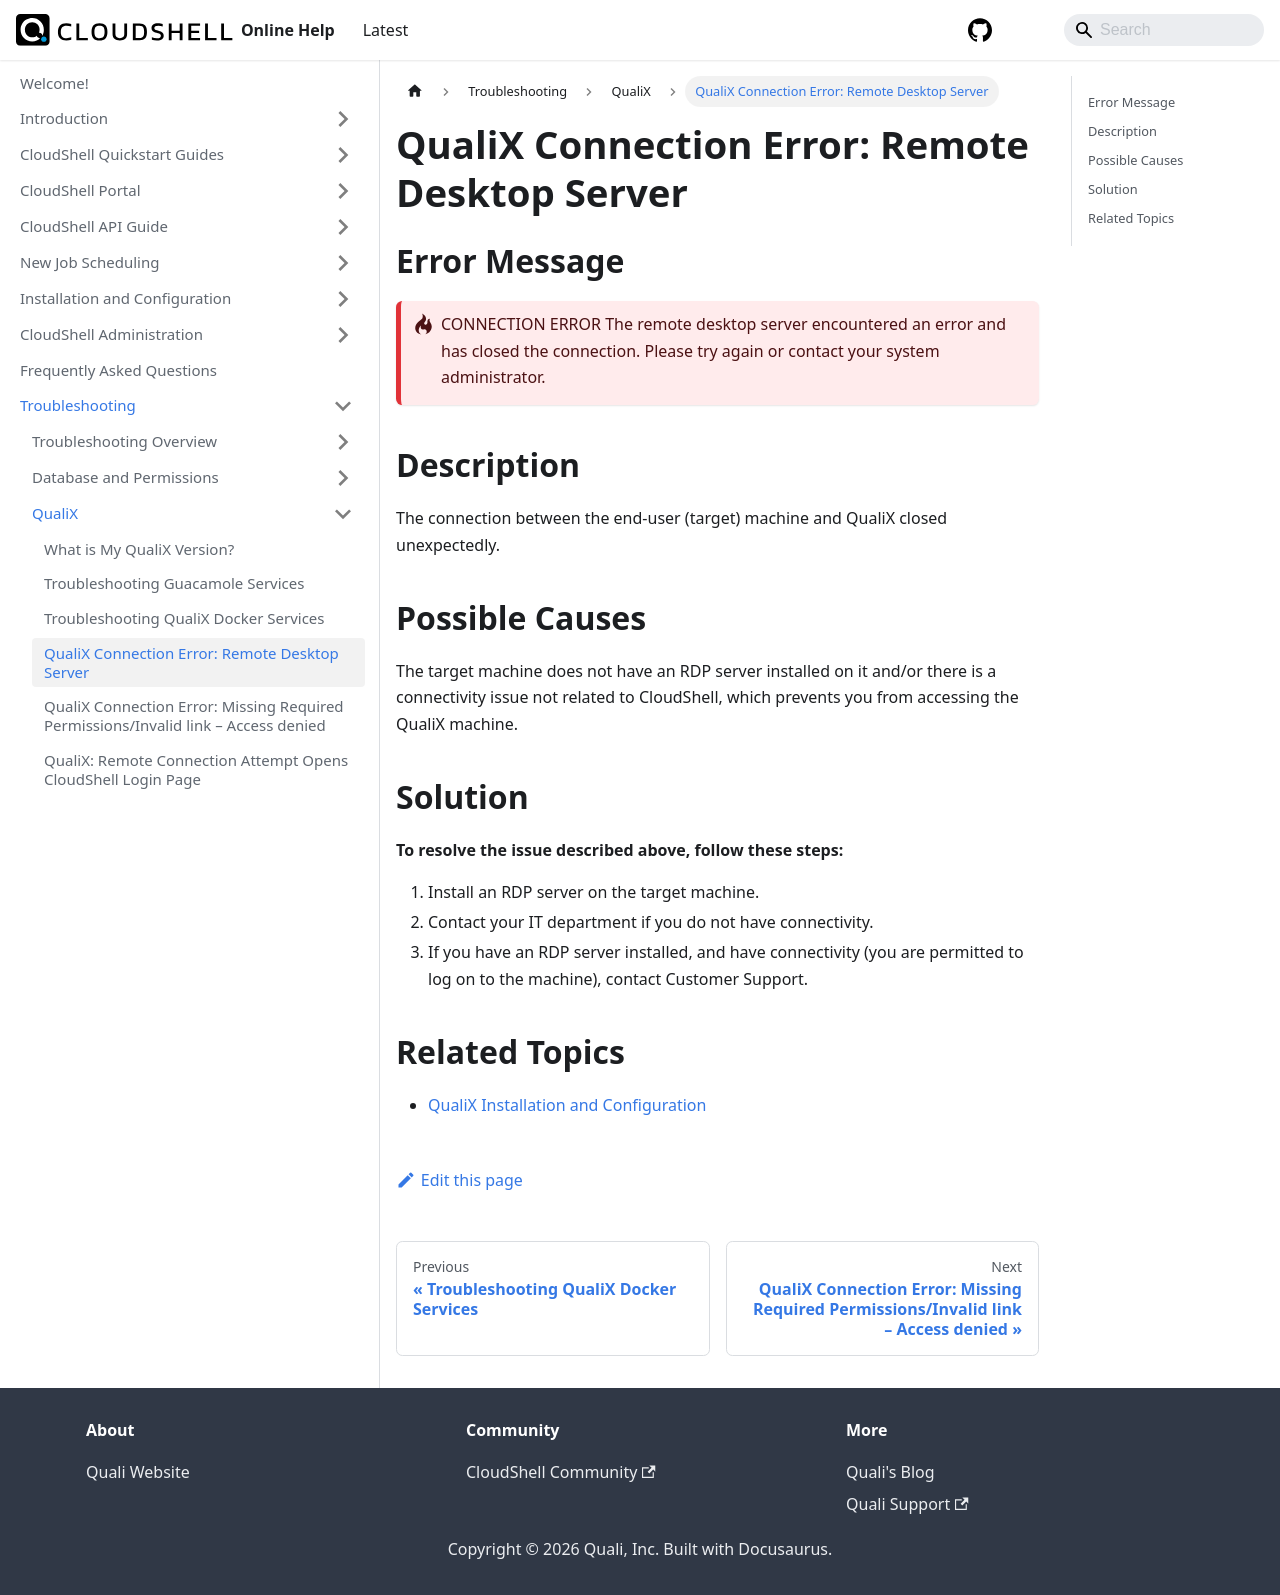

repository: QualiSystems/cloudshell-help · page: troubleshooting/qualix/qualix-connection-error-remote-desktop-server.html · generator: docusaurus

---
sidebar_position: 4
---

# QualiX Connection Error: Remote Desktop Server

## Error Message

:::danger-one-line
CONNECTION ERROR The remote desktop server encountered an error and has closed the connection. Please try again or contact your system administrator.
:::
## Description

The connection between the end-user (target) machine and QualiX closed unexpectedly.

## Possible Causes

The target machine does not have an RDP server installed on it and/or there is a connectivity issue not related to CloudShell, which prevents you from accessing the QualiX machine.

## Solution

**To resolve the issue described above, follow these steps:**

1. Install an RDP server on the target machine.
2. Contact your IT department if you do not have connectivity.
3. If you have an RDP server installed, and have connectivity (you are permitted to log on to the machine), contact Customer Support.

## Related Topics

- [QualiX Installation and Configuration](../../install-configure/qualix/index.md)
